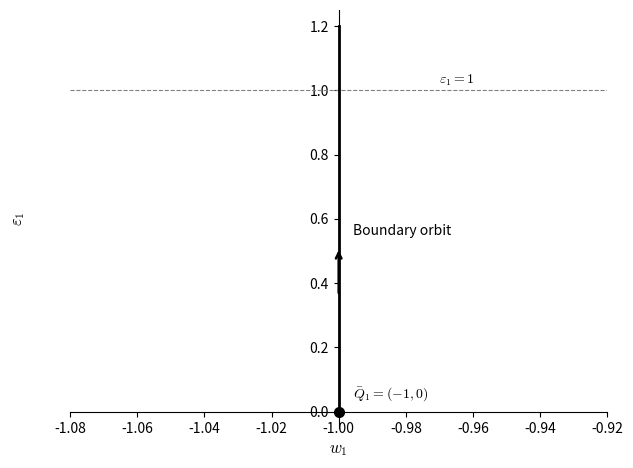

Write Python code to recreate this figure.
###
# Plot of the boundary orbit on r_1 = 0 in the K_1 chart.
###

import numpy as np
import matplotlib.pyplot as plt

plt.rcParams.update({
    "mathtext.fontset": "cm",
    "font.serif": "serif",
})

# Create the figure
fig, ax = plt.subplots()

# Invariant boundary orbit w_1 = -1
eps_plot = np.linspace(0, 1.2, 400)
w_plot = -np.ones_like(eps_plot)

ax.plot(
    w_plot,
    eps_plot,
    'k-',
    lw=2,
    zorder=5
)

# Mark the leading-edge equilibrium
ax.plot(
    -1, 0,
    marker='o',
    markersize=7,
    markerfacecolor='black',
    markeredgecolor='black',
    zorder=7
)

# Matching section epsilon_1 = 1
ax.axhline(
    1,
    color='grey',
    lw=0.8,
    ls='--'
)

# Flow direction
arrow_idx = 120
arrow_step = 50

ax.annotate(
    '',
    xy=(w_plot[arrow_idx + arrow_step],
        eps_plot[arrow_idx + arrow_step]),
    xytext=(w_plot[arrow_idx],
            eps_plot[arrow_idx]),
    arrowprops=dict(
        arrowstyle='->',
        color='black',
        lw=1.8
    ),
    zorder=6
)

# Labels
ax.set_xlabel(r'$w_1$', fontsize=12)
ax.set_ylabel(r'$\varepsilon_1$', fontsize=12)

# Match your style
ax.yaxis.set_label_coords(-0.08, 0.5)

# Annotations
ax.annotate(
    r'$\bar Q_1=(-1,0)$',
    (-1, 0),
    xytext=(10, 10),
    textcoords='offset points'
)

ax.annotate(
    r'Boundary orbit',
    (-1, 0.55),
    xytext=(10, 0),
    textcoords='offset points'
)

ax.annotate(
    r'$\varepsilon_1=1$',
    (-0.97, 1.02)
)

# Limits
ax.set_xlim(-1.08, -0.92)
ax.set_ylim(-0.05, 1.25)

# Place axes
ax.spines['bottom'].set_position(('data', 0))
ax.spines['left'].set_position(('data', -1))

# Remove box
ax.spines['top'].set_visible(False)
ax.spines['right'].set_visible(False)

plt.tight_layout()
plt.savefig(
    'r1_boundary_orbit.pdf',
    bbox_inches='tight',
    dpi=300
)

plt.show()
